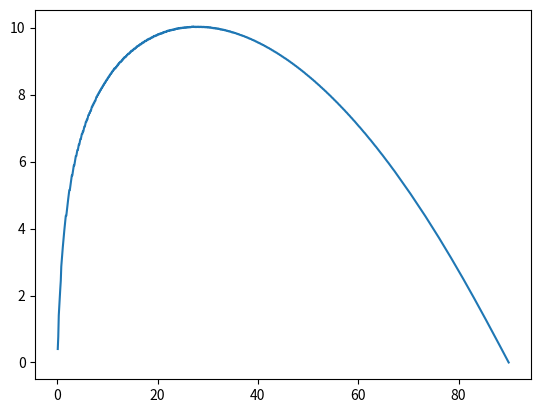

This chart was generated by the following Python code:
"""Rewriting the previous best angle to use matplotlib and numpy!"""
import matplotlib.pyplot as plt
import numpy as np
import math

def get_range(theta, velocity_i, mass, radius, initial_position=np.array([0,0,0])):
    gravity = np.array([0,-9.8,0])
    pi = math.pi
    cross_area = pi*radius**2
    rho = 1.2
    drag_coefficient = 0.47
    momentum = mass*velocity_i*np.array([math.cos(theta*pi/180), math.sin(theta*pi/180), 0])
    position = initial_position
    height = initial_position[1]
    dt = 0.01
    while height >= 0:
        #calculate the net force vector using the quadratic drag formula
        Fnet = mass*gravity - 0.5*rho*cross_area*drag_coefficient*(np.linalg.norm(momentum/mass))**2*(momentum/np.linalg.norm(momentum))
        #the change in momentum equals force times change in time
        momentum = momentum + (Fnet * dt)
        #P/m = velocity; distance = velocity*time
        position = position + ((momentum/mass) * dt)
        height = position[1]
    return position[0]

def get_best_angle(velocity_i, mass, radius, initial_position=np.array([0,0,0])):
    angles = {}
    ranges = []
    i = 0
    dtheta = 0.1
    while i < 90:
        distance = float(get_range(i, velocity_i, mass, radius, initial_position))
        angles[distance] = i
        ranges.append(distance)
        i += dtheta
    max_range = max(ranges)
    best_angle = angles[max_range]
    return best_angle
    
def plot_best_angle(velocity_i, mass, radius, initial_position = np.array([0,0,0])):
    fig, graph = plt.subplots()
    x = []
    y = []
    angle = 0.1
    dtheta = 0.1
    while angle < 90:
        x.append(angle)
        y.append(get_range(angle, velocity_i, mass, radius, initial_position))
        angle += dtheta
    graph.plot(x,y)
    plt.show()

plot_best_angle(45,15,2)